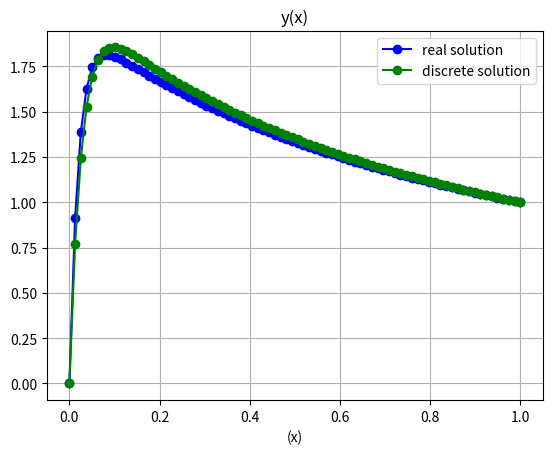

The matplotlib source for this figure:


from matplotlib import pyplot as plt
import numpy as np

ep = 20e-3
a = 1
x0 = 0
x1 = 1
N = 80

# boundary values
A = 0
B = 1

x = np.linspace(start=x0, stop=x1, num=N)
dx = x[2]-x[1]
print(f"dx: {dx}")

y = (1 + a) * ( 1/(1+a*x) - np.exp(-x/ep) )

M = np.zeros((N-2,N-2), dtype=float)

w = 1 - (dx*a)/(1+a*x)
v = - ep/((1+a*x)*dx)

diag_main = w[1:-1] - 2*v[1:-1]*w[1:-1]
diag_down = w[1:-2]*v[1:-2]
diag_up = w[2:-1]*v[2:-1]-1
np.fill_diagonal(M, diag_main)
np.fill_diagonal(M[1:, :-1], diag_down)  # suprime la primera fila y la ultima col para sacar la diag inferior
np.fill_diagonal(M[:-1, 1:], diag_up)  # suprime la ultima fila y la primera col para sacar la diag superior

b = np.zeros((N-2, 1), dtype=float)
b[0] = A*v[0]*w[0]
b[-1] = B*(v[-1]*w[-1]-1)


yd = np.linalg.solve(M, -b)
yd = np.append(yd, B)
yd = np.insert(yd, 0, A)

plt.plot(x, y, 'b-o', label='real solution')
plt.plot(x, yd, 'g-o', label='discrete solution')

plt.title('y(x)')
plt.grid(True)
plt.xlabel('(x)')
plt.ylabel('')
plt.legend(loc='best')
plt.show()
